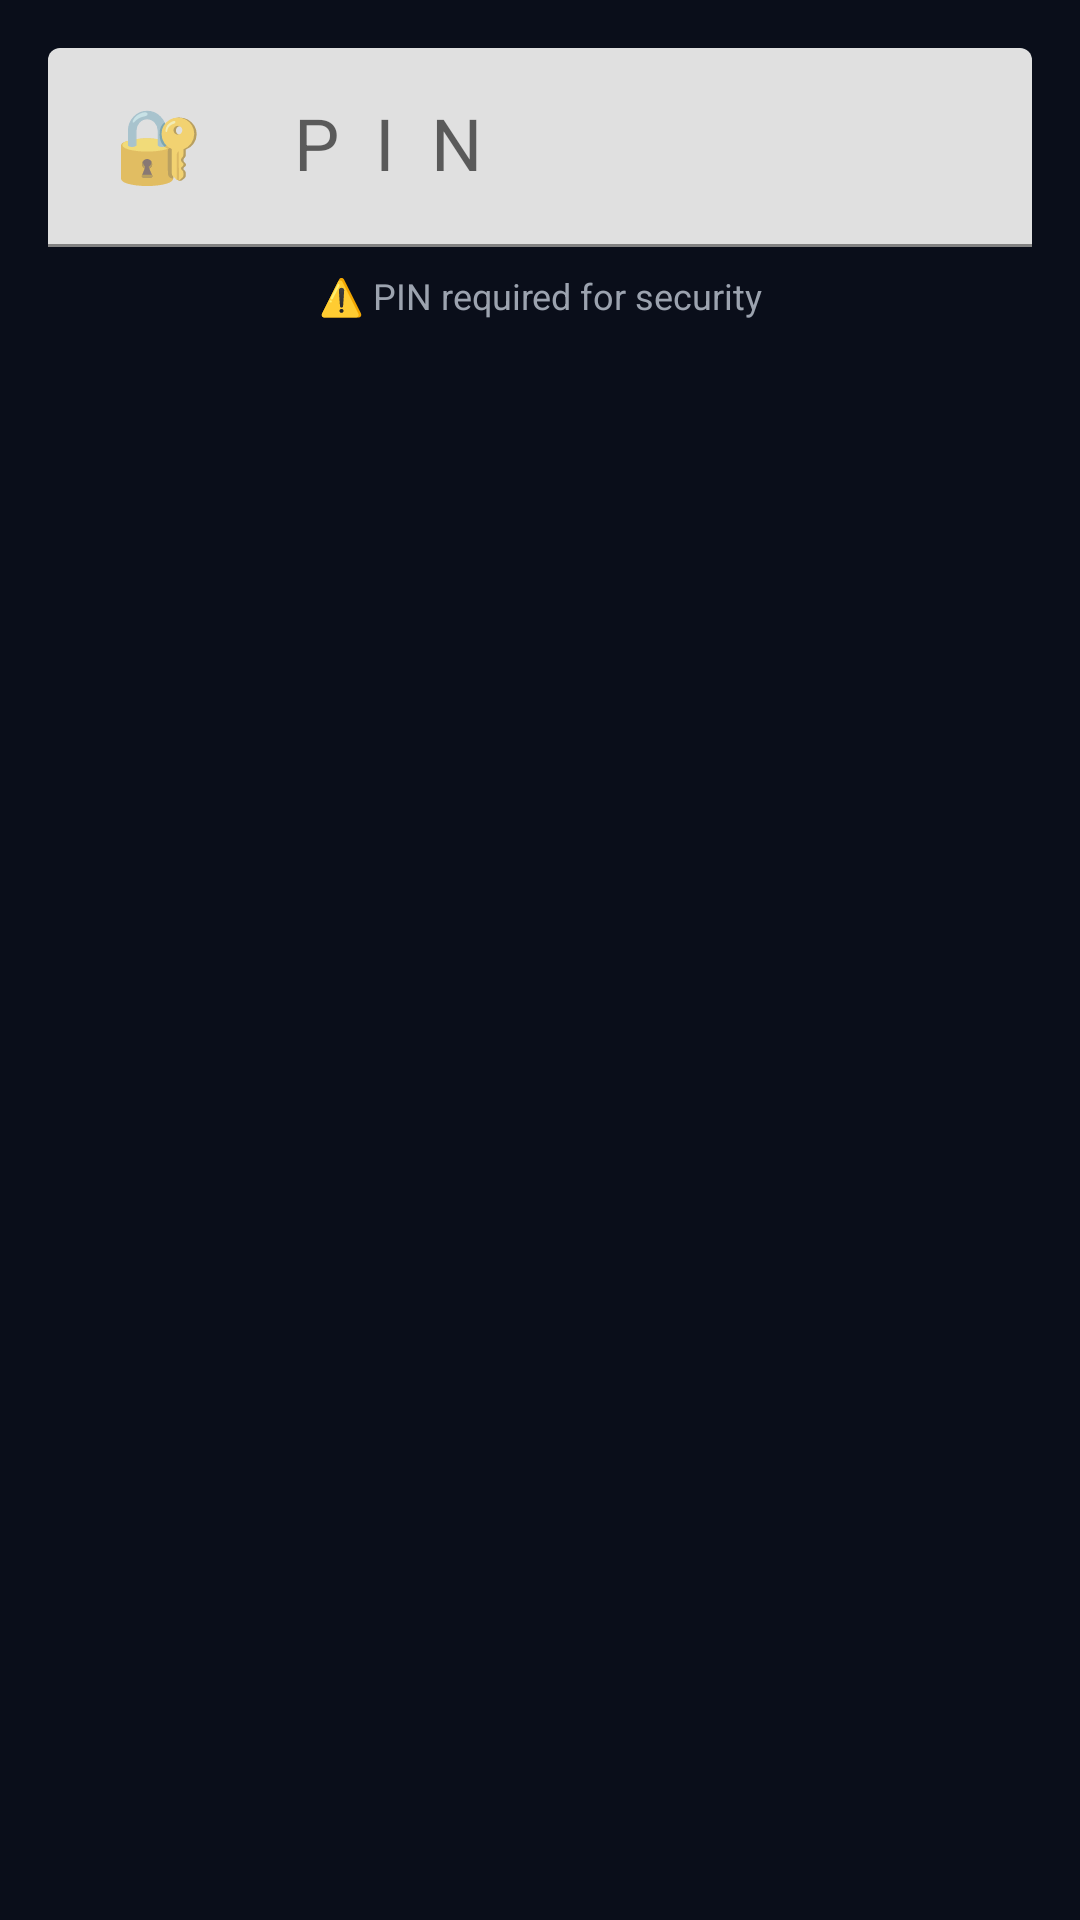

Write the Android layout XML for this screen, with the resource values it uses.
<!-- AndroidManifest.xml: application theme Theme.NafsShield -->
<!-- res/layout/dialog_pin_verify.xml -->
<?xml version="1.0" encoding="utf-8"?>
<LinearLayout xmlns:android="http://schemas.android.com/apk/res/android"
    android:layout_width="match_parent"
    android:layout_height="wrap_content"
    android:orientation="vertical"
    android:padding="16dp">

    <com.google.android.material.textfield.TextInputLayout
        android:layout_width="match_parent"
        android:layout_height="wrap_content"
        android:hint="🔐 PIN">

        <com.google.android.material.textfield.TextInputEditText
            android:id="@+id/etPinVerify"
            android:layout_width="match_parent"
            android:layout_height="wrap_content"
            android:inputType="numberPassword"
            android:maxLength="4"
            android:textAlignment="center"
            android:textSize="24sp"
            android:letterSpacing="0.5" />

    </com.google.android.material.textfield.TextInputLayout>

    <TextView
        android:layout_width="match_parent"
        android:layout_height="wrap_content"
        android:text="@string/pin_required"
        android:textSize="12sp"
        android:textColor="@color/text_secondary"
        android:gravity="center"
        android:layout_marginTop="8dp" />

</LinearLayout>
<!-- resources referenced by this layout -->
<resources>
  <color name="text_secondary">#9CA3AF</color>
  <string name="pin_required">⚠️ PIN required for security</string>
  <style name="Theme.NafsShield" parent="Theme.MaterialComponents.DayNight.NoActionBar">
          <item name="colorPrimary">@color/accent_blue</item>
          <item name="colorPrimaryDark">#3A55D1</item>
          <item name="colorAccent">@color/accent_blue</item>
          <item name="android:windowBackground">@color/bg_primary</item>
          <item name="android:statusBarColor">@color/bg_primary</item>
          <item name="android:navigationBarColor">@color/bg_card</item>
      </style>
  <color name="accent_blue">#10B981</color>
  <color name="bg_primary">#0A0E1A</color>
  <color name="bg_card">#111827</color>
</resources>
